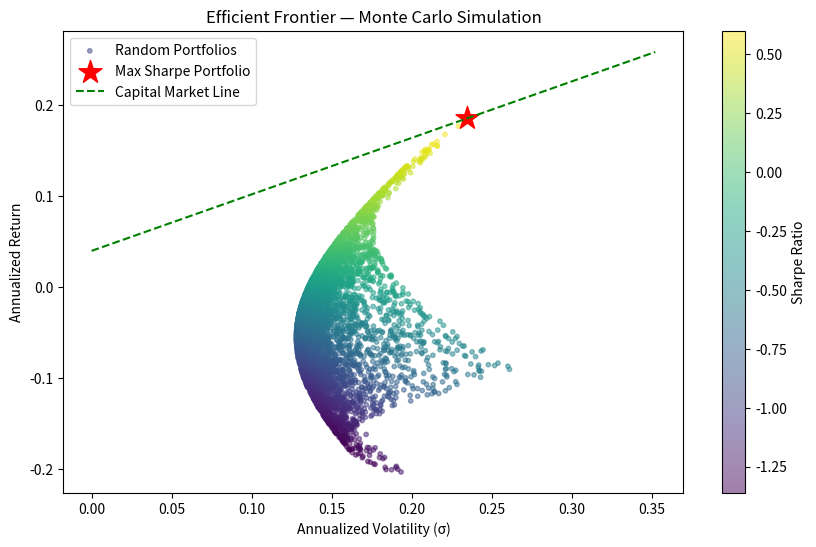

Write the Python code that produced this figure.
import numpy as np
import pandas as pd
import matplotlib.pyplot as plt
from scipy.optimize import minimize

rng = np.random.default_rng(seed=42)

# Step 1

n_days = 252
returns_data = pd.DataFrame({
    "AAPL": rng.normal(0.0005, 0.018, n_days),
    "MSFT": rng.normal(0.0004, 0.015, n_days),
    "JPM": rng.normal(0.0003, 0.012, n_days)
})

mean_returns = returns_data.mean() * 252
cov_matrix = returns_data.cov() * 252

print(f"Annualized Mean Returns:\n{mean_returns}")
print(f"Annualized Covariance MAtrix:\n{cov_matrix}")

# Step 2
def portfolio_performance(weights, mean_returns, cov_matrix, risk_free_rate=0.04):
    port_return = np.dot(weights, mean_returns)
    port_vol = np.sqrt(np.dot(weights.T, np.dot(cov_matrix, weights)))
    sharpe = (port_return - risk_free_rate) / port_vol
    return port_return, port_vol, sharpe

# Step 3
n_portfolios = 5000
results = np.zeros((3, n_portfolios))
weights_record = []

for i in range(n_portfolios):
    w = rng.random(3)
    w /= w.sum()
    weights_record.append(w)
    ret, vol, sharpe = portfolio_performance(w, mean_returns, cov_matrix)
    results[0, i] = ret
    results[1, i] = vol
    results[2, i] = sharpe

print(f"Best Sharpe from simulation: {results[2].max():.4f}")

# Step 4
def neg_sharpe(weights, mean_returns, cov_matrix, risk_free_rate=0.04):
    return -portfolio_performance(weights, mean_returns, cov_matrix, risk_free_rate)[2]

n_assets = len(mean_returns)
constraints = {"type":"eq", "fun": lambda w: np.sum(w) - 1}
bounds = tuple((0,1) for _ in range(n_assets))
x0 = np.array([1/n_assets] * n_assets)

opt_result = minimize(neg_sharpe, x0, 
                      args=(mean_returns, cov_matrix),
                      method="SLSQP",
                      bounds=bounds,
                      constraints=constraints)

opt_weights = opt_result.x
opt_ret, opt_vol, opt_sharpe = portfolio_performance(opt_weights, mean_returns, cov_matrix)

weight_dict = dict(zip(returns_data.columns, opt_weights.round(4)))

print(f"\nOptimal Weights: {weight_dict}")
print(f"Optimal Return:     {opt_ret:.4f}")
print(f"Optimal Volatility: {opt_vol:.4f}")
print(f"Optimal Sharpe:     {opt_sharpe:.4f}")

# Step 5
plt.figure(figsize=(10, 6))
plt.scatter(results[1], results[0], c=results[2], cmap="viridis",
            alpha=0.5, s=10, label="Random Portfolios")
plt.colorbar(label="Sharpe Ratio")
plt.scatter(opt_vol, opt_ret, color="red", marker="*", s=300, label="Max Sharpe Portfolio")
plt.xlabel("Annualized Volatility (σ)")
plt.ylabel("Annualized Return")
plt.title("Efficient Frontier — Monte Carlo Simulation")

# Capital Market Line
cml_x = np.linspace(0, opt_vol * 1.5, 100)
cml_y = 0.04 + (opt_sharpe * cml_x)
plt.plot(cml_x, cml_y, color='green', linewidth=1.5, linestyle='--', label='Capital Market Line')
plt.legend()
plt.show()
